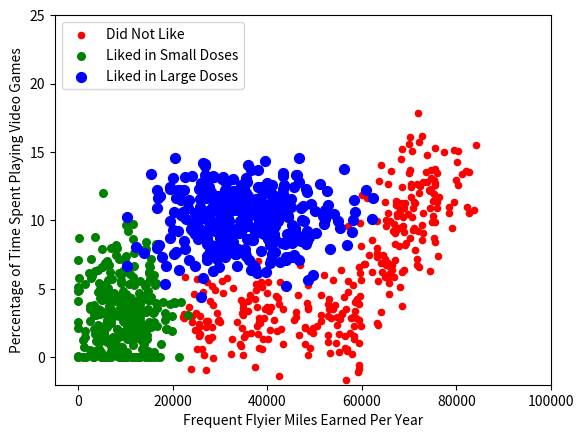

Here is the Python script that generated this plot:
'''
Created on Feb 11, 2025

@author: Bipin Khanal
'''
from numpy import *
import matplotlib
import matplotlib.pyplot as plt
from matplotlib.patches import Rectangle


n = 1000 #number of points to create
xcord1 = []; ycord1 = []
xcord2 = []; ycord2 = []
xcord3 = []; ycord3 = []
markers =[]
colors =[]
fw = open('testSet.txt','w')
for i in range(n):
    [r0,r1] = random.standard_normal(2)
    myClass = random.uniform(0,1)
    if (myClass <= 0.16):
        fFlyer = random.uniform(22000, 60000)
        tats = 3 + 1.6*r1
        markers.append(20)
        colors.append(2.1)
        classLabel = 1 #'didntLike'
        xcord1.append(fFlyer); ycord1.append(tats)
    elif ((myClass > 0.16) and (myClass <= 0.33)):
        fFlyer = 6000*r0 + 70000
        tats = 10 + 3*r1 + 2*r0
        markers.append(20)
        colors.append(1.1)
        classLabel = 1 #'didntLike'
        if (tats < 0): tats =0
        if (fFlyer < 0): fFlyer =0
        xcord1.append(fFlyer); ycord1.append(tats)
    elif ((myClass > 0.33) and (myClass <= 0.66)):
        fFlyer = 5000*r0 + 10000
        tats = 3 + 2.8*r1
        markers.append(30)
        colors.append(1.1)
        classLabel = 2 #'smallDoses'
        if (tats < 0): tats =0
        if (fFlyer < 0): fFlyer =0
        xcord2.append(fFlyer); ycord2.append(tats)
    else:
        fFlyer = 10000*r0 + 35000
        tats = 10 + 2.0*r1
        markers.append(50)
        colors.append(0.1)
        classLabel = 3 #'largeDoses'
        if (tats < 0): tats =0
        if (fFlyer < 0): fFlyer =0
        xcord3.append(fFlyer); ycord3.append(tats)    

fw.close()
fig = plt.figure()
ax = fig.add_subplot(111)
#ax.scatter(xcord,ycord, c=colors, s=markers)
type1 = ax.scatter(xcord1, ycord1, s=20, c='red')
type2 = ax.scatter(xcord2, ycord2, s=30, c='green')
type3 = ax.scatter(xcord3, ycord3, s=50, c='blue')
ax.legend([type1, type2, type3], ["Did Not Like", "Liked in Small Doses", "Liked in Large Doses"], loc=2)
ax.axis([-5000,100000,-2,25])
plt.xlabel('Frequent Flyier Miles Earned Per Year')
plt.ylabel('Percentage of Time Spent Playing Video Games')
plt.show()
